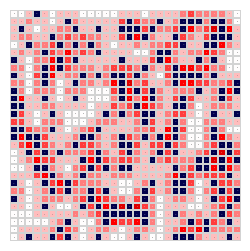

Here is the Python script that generated this plot:
# Assignment 2 - Minesweeper
# [redacted]
# Generation/Setup code

import random
import numpy as np
import matplotlib.pyplot as plt
import seaborn as sns

dirs = [(0, 1), (0, -1), (1, 0), (-1, 0), (1, 1), (-1, -1), (-1, 1), (1, -1)]

MINE = -8
HIDDEN = -1
SAFE = 0

# initially the player knows nothing & everything is hidden
class CellData:
    def __init__(self):
        self.state = HIDDEN
        self.numNearbyMinesClue = -1
        self.numNearbySafe = -1
        self.numNearbyMines = -1
        self.numNearbyHidden = -1

class MineSweeper:
    dim = 0
    board = [[]]
    playerMoves = [[]]
    playerKnowledge = [[]]
    gameOver = False
    success = False

    def __init__(self, dim, num_mines):
        self.dim = dim
        self.playerMoves = [[False for _ in range(dim)] for _ in range(dim)]

        # track player knowledge per cell here
        self.playerKnowledge = [[CellData() for _ in range(dim)] for _ in range(dim)]

        if num_mines < 0 or num_mines > dim**2:
            print("Invalid number of mines specified --> set to 0")
            num_mines = 0

        board = [[0 for _ in range(dim)] for _ in range(dim)]

        for n in range(num_mines + 1):
            x = random.randint(0, dim-1)
            y = random.randint(0, dim-1)

            if board[x][y] != MINE:
                board[x][y] = MINE
            else:
                n -= 1

        temp = np.array(board)

        coords = zip(*np.where(temp == MINE))
        for x, y in coords:
            for i, j in dirs:
                if 0 <= x + i < dim and 0 <= y + j < dim and temp[x+i][y+j] != MINE:
                    temp[x + i][y + j] += 1
                else:
                    continue

        self.board = temp.tolist()

    def revealSquare(self,x,y):
        if self.board[x][y] == MINE:
            print("Boom!")
            self.playerKnowledge[x][y].state = MINE
            self.gameOver = True

        self.playerMoves[x][y] = True
        for i, j in dirs:
            if self.playerMoves[x+i][y+j] is False and self.board[x+i][y+j] == 0:
                self.playerMoves[x+i][y+j] = True

    def printBoard(self):
        # Color Legend:
        # dark blue (-8): mine
        # white (0): no mines
        # light red (1) --> dark red (8): 1-8 mines

        imgsize = int(self.dim / 10)
        fontsize = 12.5 / (self.dim)

        plt.figure(figsize=(imgsize, imgsize), dpi=500)
        sns.heatmap(self.board, vmin=-8, vmax=8, linewidth=0.01, linecolor='lightgray',
                    annot=True, annot_kws={"size": fontsize},
                    square=True, cbar=False,
                    xticklabels=False,
                    yticklabels=False,
                    cmap='seismic')
        plt.show()


# test board visualizations
dim = 30
density = 0.25
num_mines = int(density*(dim**2))

game = MineSweeper(dim, num_mines)
game.printBoard()